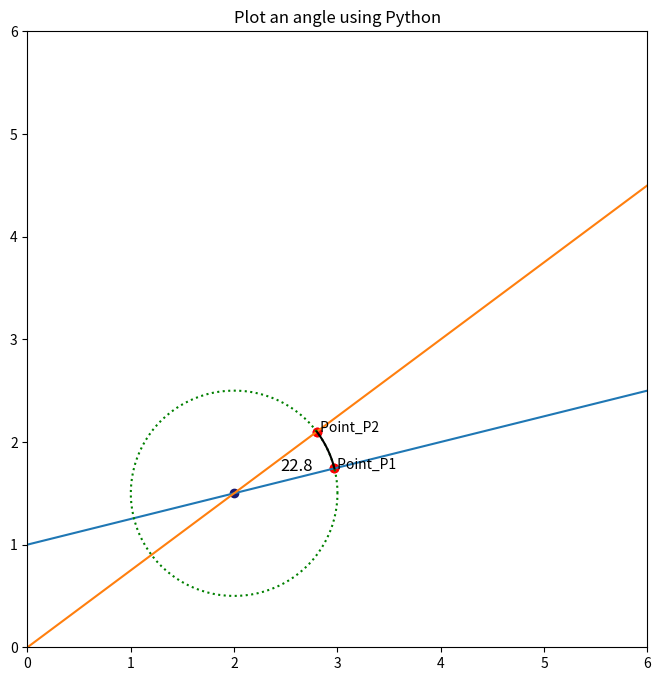

This chart was generated by the following Python code:
# import packages
import matplotlib.pyplot as plt
import numpy as np

# slope and intercepts
a1, b1 = (1/4), 1.0
a2, b2 = (3/4), 0.0

# The numpy.linspace() function returns
# number spaces evenly w.r.t interval
l = np.linspace(-6, 6, 100)

# use to create new figure
plt.figure(figsize=(8, 8))

# plotting
plt.xlim(0, 6)
plt.ylim(0, 6)
plt.title('Plot an angle using Python')
plt.plot(l, l*a1+b1)
plt.plot(l, l*a2+b2)

# intersection point
x0 = (b2-b1)/(a1-a2)
y0 = a1*x0 + b1
plt.scatter(x0, y0, color='midnightblue')

# circle for angle
theta = np.linspace(0, 2*np.pi, 100)
r = 1.0
x1 = r * np.cos(theta) + x0
x2 = r * np.sin(theta) + y0
plt.plot(x1, x2, color='green', linestyle='dotted')


# intersection points
x_points = []
y_points = []

# Code for Intersecting points of circle with Straight Lines
def intersection_points(slope, intercept, x0, y0, radius):
	a = 1 + slope**2
	b = -2.0*x0 + 2*slope*(intercept - y0)
	c = x0**2 + (intercept-y0)**2 - radius**2

	# solving the quadratic equation:
	delta = b**2 - 4.0*a*c # b^2 - 4ac
	x1 = (-b + np.sqrt(delta)) / (2.0 * a)
	x2 = (-b - np.sqrt(delta)) / (2.0 * a)

	x_points.append(x1)
	x_points.append(x2)

	y1 = slope*x1 + intercept
	y2 = slope*x2 + intercept

	y_points.append(y1)
	y_points.append(y2)

	return None


# Finding the intersection points for line1 with circle
intersection_points(a1, b1, x0, y0, r)

# Finding the intersection points for line1 with circle
intersection_points(a2, b2, x0, y0, r)

# Here we plot Two ponts in order to find angle between them
plt.scatter(x_points[0], y_points[0], color='crimson')
plt.scatter(x_points[2], y_points[2], color='crimson')


# Naming the points.
plt.text(x_points[0], y_points[0], ' Point_P1', color='black')
plt.text(x_points[2], y_points[2], ' Point_P2', color='black')


# plot angle value

def get_angle(x, y, x0, y0, radius):

	base = x - x0
	hypotenuse = radius

	# calculating the angle for a intersection point
	# which is equal to the cosine inverse of (base / hypotenuse)
	theta = np.arccos(base / hypotenuse)

	if y-y0 < 0:
		theta = 2*np.pi - theta

	print('theta=', theta, ',theta in degree=', np.rad2deg(theta), '\n')

	return theta


theta_list = []

for i in range(len(x_points)):

	x = x_points[i]
	y = y_points[i]

	print('intersection point p{}'.format(i))
	theta_list.append(get_angle(x, y, x0, y0, r))

	# angle for intersection point1 ( here point p1 is taken)
p1 = theta_list[0]

# angle for intersection point2 ( here point p4 is taken)
p2 = theta_list[2]

# all the angles between the two intersection points
theta = np.linspace(p1, p2, 100)

# calculate the x and y points for
# each angle between the two intersection points
x1 = r * np.cos(theta) + x0
x2 = r * np.sin(theta) + y0

# plot the angle
plt.plot(x1, x2, color='black')

# Code to print the angle at the midpoint of the arc.
mid_angle = (p1 + p2) / 2.0

x_mid_angle = (r-0.5) * np.cos(mid_angle) + x0
y_mid_angle = (r-0.5) * np.sin(mid_angle) + y0

angle_in_degree = round(np.rad2deg(abs(p1-p2)), 1)

plt.text(x_mid_angle, y_mid_angle, angle_in_degree, fontsize=12)

# plotting the intersection points
plt.scatter(x_points[0], y_points[0], color='red')
plt.scatter(x_points[2], y_points[2], color='red')
plt.show()
